Run: headless pygame with SDL's dummy video driver; simulated clock (each Clock.tick advances the game by its frame time, no real sleeping); random seed 0; keys injected as events and as key.get_pressed() state; mouse plan: one left click at the window centre at the start of phase 2, then a move to the lower-right quarter at the start of phase 3.
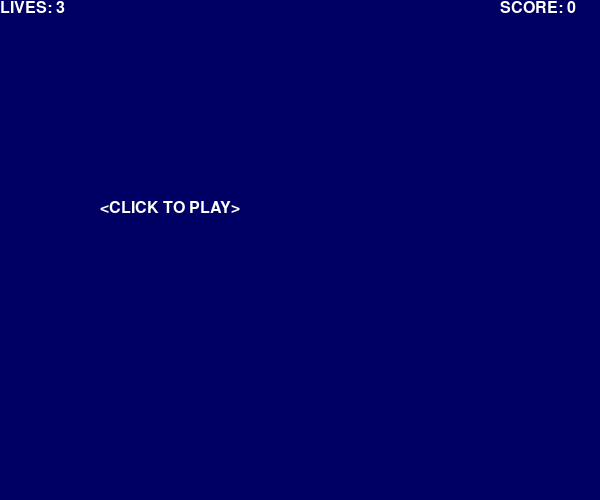
Frame 1 of 4 · flips 1–60 · no input
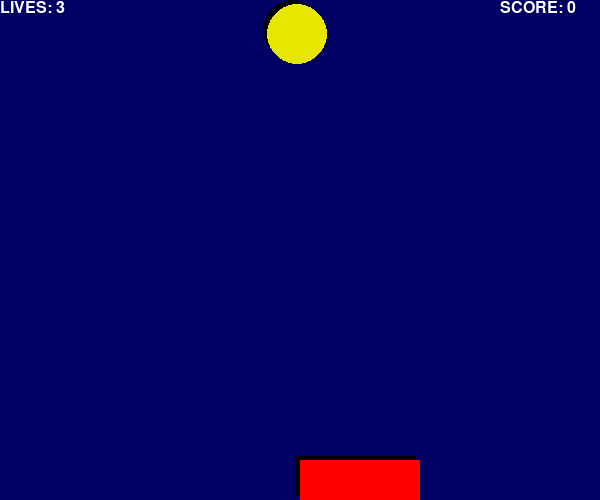
Frame 2 of 4 · flips 61–180 · clicked the window centre · tapped SPACE, RETURN · held RIGHT (→), D
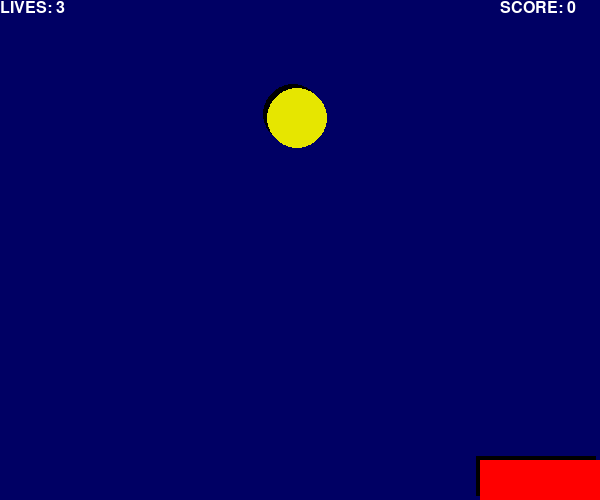
Frame 3 of 4 · flips 181–300 · moved the mouse to the lower-right quarter · held DOWN (↓), S
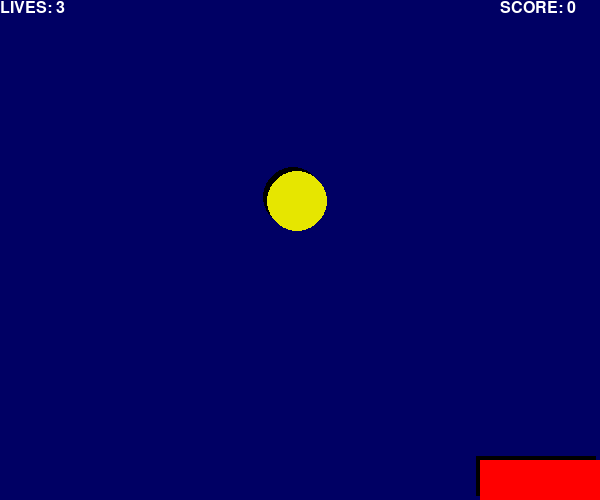
Frame 4 of 4 · flips 301–420 · held LEFT (←), A, UP (↑), W

The pygame program that drew these frames:

#!/usr/bin/env python3
# -*- coding: utf-8 -*-


import os, time, sys, random, math
import pygame

from pygame.locals import *


def print_text(font, x, y, text, color=(255,255,255)):
	screen.blit(font.render(text, True, color), (x, y))



class CLine():
	def __init__(self, line=(0, 1, 0)):
		self._a = a
		self._b = b
		self._c = c



	


pygame.init()
screen = pygame.display.set_mode((600, 500))
font1 = pygame.font.Font(None, 24)
#pygame.mouse.set_visible(False)

white = 255, 255, 255
red = 255, 0, 0
yellow = 230, 230, 0
black = 0, 0, 0

lives = 3
score = 0
game_over = True
mouse_x = mouse_y = 0
pos_x = 300
pos_y = 460
bomb_x = random.randint(100, 400)
bomb_y = -50
vel_y = 0.7

while True:
	for evt in pygame.event.get():
		if evt.type == QUIT:
			sys.exit()
		elif evt.type == MOUSEMOTION:
			mouse_x, mouse_y = evt.pos
			move_x, move_y = evt.rel
		elif evt.type == MOUSEBUTTONUP:
			if game_over:
				game_over = False
				lives = 3
				score = 0

	keys = pygame.key.get_pressed()
	if keys[K_ESCAPE]:
		sys.exit()

	screen.fill((0, 0, 100))

	if game_over:
		print_text(font1, 100, 200, "<CLICK TO PLAY>")
	else:
		bomb_y += vel_y

		if bomb_y > 500:
			bomb_x = random.randint(100, 400)
			bomb_y = -50
			lives -= 1
			if lives == 0:
				game_over = True
		elif bomb_y > pos_y:
			if bomb_x > pos_x and bomb_x < pos_x + 120:
				score += 10
				bomb_x = random.randint(100, 400)
				bomb_y = -50

		pygame.draw.circle(screen, black, (bomb_x - 4, int(bomb_y) - 4), 30, 0)
		pygame.draw.circle(screen, yellow,(bomb_x, int(bomb_y)), 30, 0)


		pos_x = mouse_x
		if pos_x < 0:
			pos_x = 0
		elif pos_x > 500:
			pos_x = 500

		pygame.draw.rect(screen, black, (pos_x - 4, pos_y - 4, 120, 40), 0)
		pygame.draw.rect(screen, red, (pos_x, pos_y, 120, 40), 0)

	print_text(font1, 0, 0, "LIVES: {}".format(lives))

	print_text(font1, 500, 0, "SCORE: {}".format(score))

	pygame.display.update()
